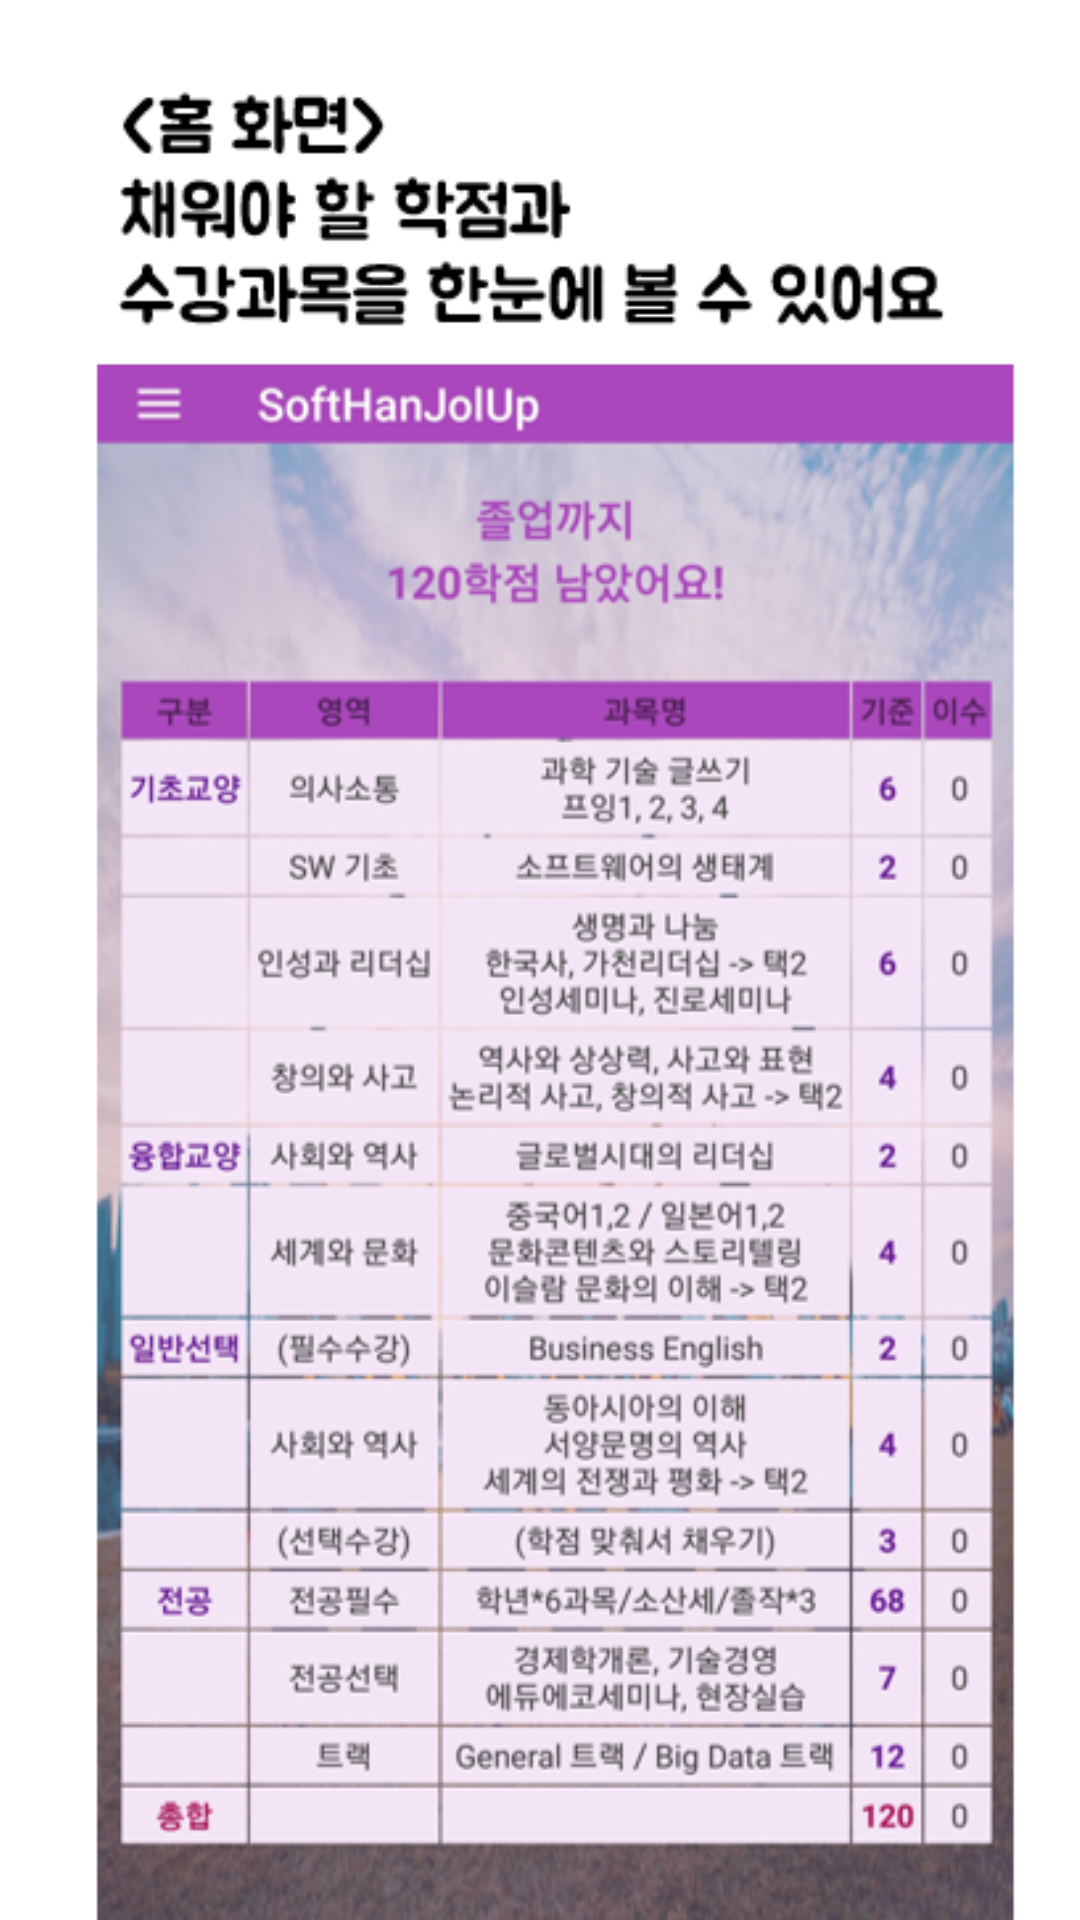

Reconstruct the res/layout file that produces this screen, plus the resources it refers to.
<!-- AndroidManifest.xml: application theme AppTheme -->
<!-- res/layout/info_first_x.xml -->
<?xml version="1.0" encoding="utf-8"?>
<RelativeLayout
    xmlns:android="http://schemas.android.com/apk/res/android" android:layout_width="match_parent"
    android:layout_height="match_parent"
    android:id="@+id/init_layout">
    <ImageView
        android:id="@+id/init_image1"
        android:layout_width="match_parent"
        android:layout_height="match_parent"
        android:src="@drawable/start1"
        android:scaleType="centerCrop"/>

</RelativeLayout>
<!-- resources referenced by this layout -->
<resources>
  <!-- drawable start1: jpg bitmap (drawable-xxhdpi, 86175 bytes) -->
  <style name="AppTheme" parent="Theme.AppCompat.Light.DarkActionBar">
          
          <item name="colorPrimary">@color/colorPrimary</item>
          <item name="colorPrimaryDark">@color/colorPrimaryDark</item>
          <item name="colorAccent">@color/colorAccent</item>
          <item name="android:windowAnimationStyle">@style/WindowAnimationTransition</item>
      </style>
  <color name="colorPrimary">#AB47BC</color>
  <color name="colorPrimaryDark">#8B329B</color>
  <color name="colorAccent">#D81B60</color>
  <style name="WindowAnimationTransition" parent="@android:style/Animation.Activity">
          <item name="android:activityOpenEnterAnimation">@anim/slide_in_right</item>
          <item name="android:activityOpenExitAnimation">@anim/slide_out_left</item>
          <item name="android:activityCloseEnterAnimation">@anim/slide_in_left</item>
          <item name="android:activityCloseExitAnimation">@anim/slide_out_right</item>
      </style>
</resources>
